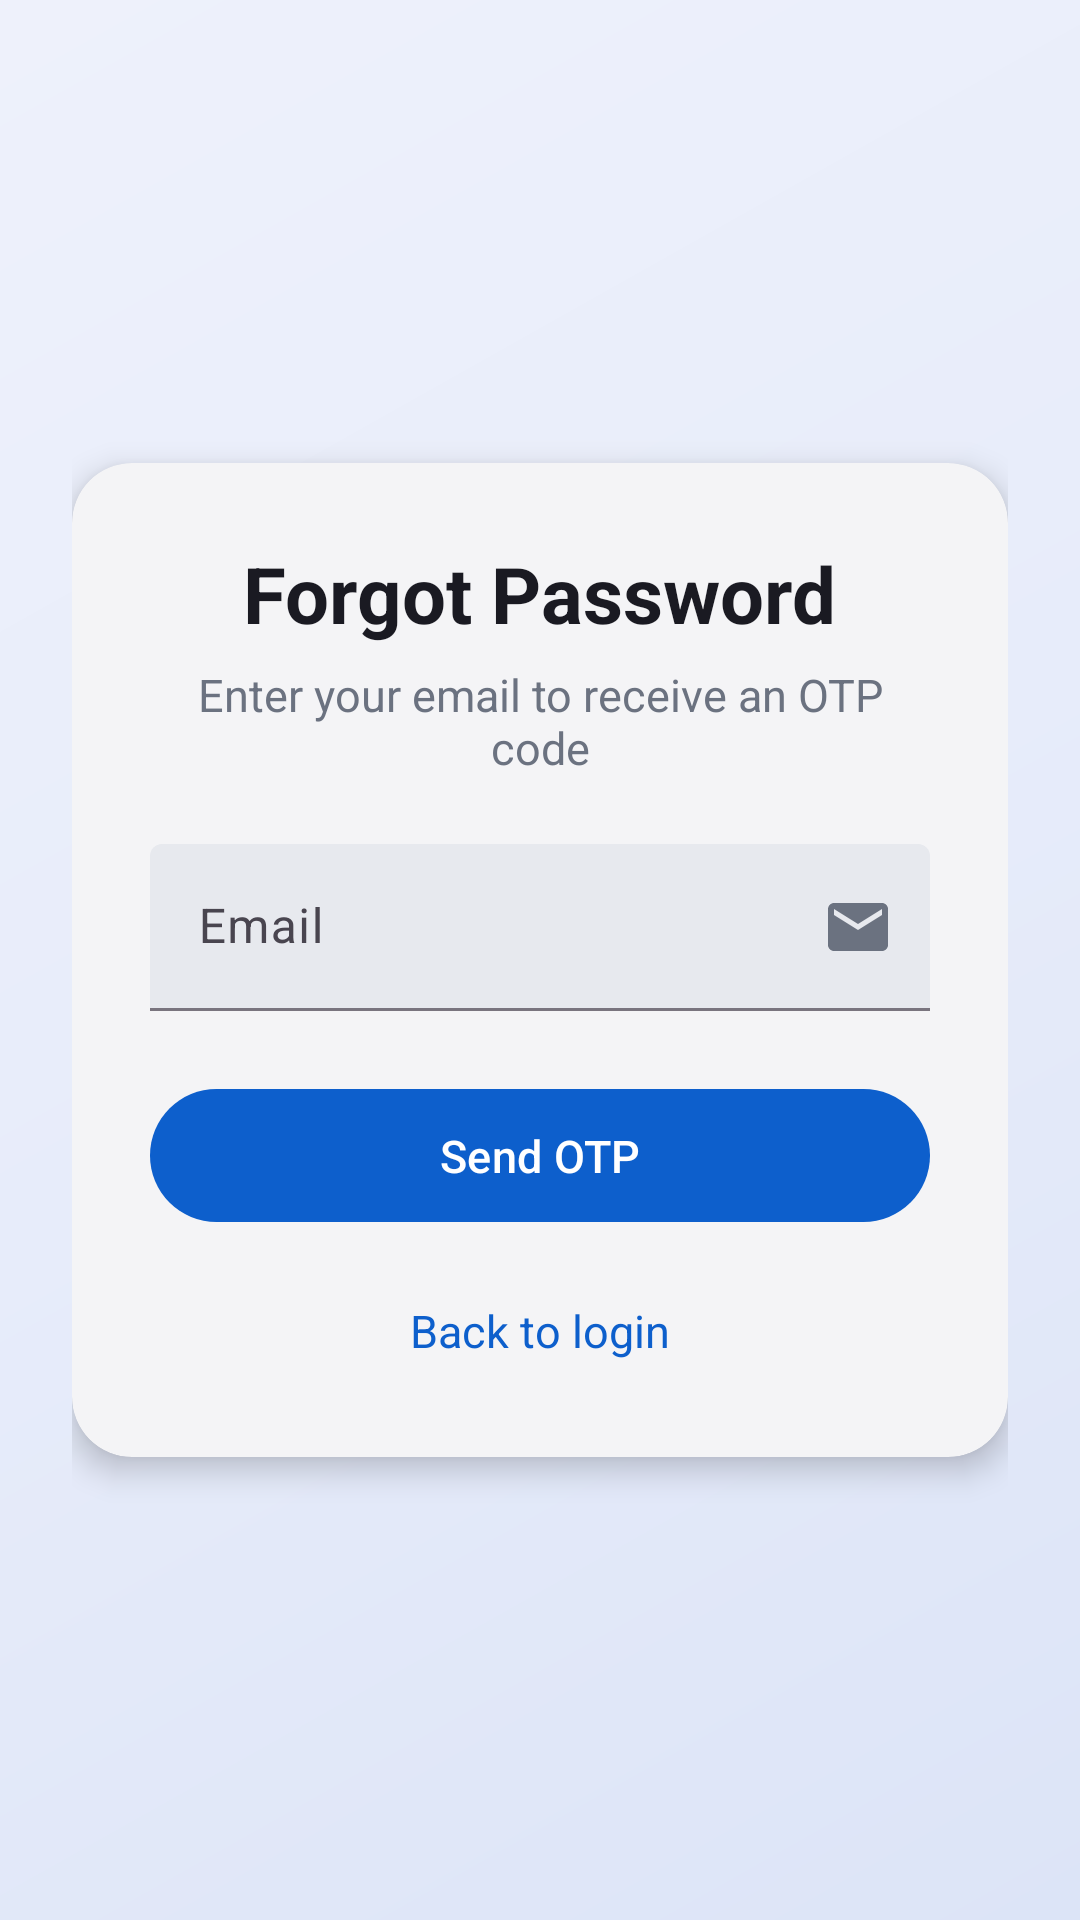

Write the Android layout XML for this screen, with the resource values it uses.
<!-- AndroidManifest.xml: activity theme Theme.SalesApp.Login -->
<!-- res/layout/activity_forgot_password.xml -->
<?xml version="1.0" encoding="utf-8"?>
<ScrollView xmlns:android="http://schemas.android.com/apk/res/android"
    xmlns:app="http://schemas.android.com/apk/res-auto"
    android:layout_width="match_parent"
    android:layout_height="match_parent"
    android:fillViewport="true">

    <LinearLayout
        android:layout_width="match_parent"
        android:layout_height="match_parent"
        android:orientation="vertical"
        android:gravity="center"
        android:padding="24dp">

        <androidx.cardview.widget.CardView
            android:layout_width="match_parent"
            android:layout_height="wrap_content"
            app:cardCornerRadius="20dp"
            app:cardElevation="6dp"
            app:cardBackgroundColor="#F4F4F6">

            <LinearLayout
                android:layout_width="match_parent"
                android:layout_height="wrap_content"
                android:orientation="vertical"
                android:padding="26dp">

                <TextView
                    android:layout_width="wrap_content"
                    android:layout_height="wrap_content"
                    android:layout_gravity="center_horizontal"
                    android:text="Forgot Password"
                    android:textColor="@color/text_primary"
                    android:textSize="26sp"
                    android:textStyle="bold" />

                <TextView
                    android:layout_width="wrap_content"
                    android:layout_height="wrap_content"
                    android:layout_gravity="center_horizontal"
                    android:layout_marginTop="6dp"
                    android:gravity="center"
                    android:text="Enter your email to receive an OTP code"
                    android:textColor="@color/text_secondary"
                    android:textSize="15sp" />

                <com.google.android.material.textfield.TextInputLayout
                    style="@style/Widget.Material3.TextInputLayout.FilledBox"
                    android:layout_width="match_parent"
                    android:layout_height="wrap_content"
                    android:layout_marginTop="22dp"
                    app:boxBackgroundColor="@color/field_grey"
                    app:endIconMode="custom"
                    app:endIconDrawable="@drawable/ic_email"
                    app:endIconTint="@color/text_secondary"
                    android:hint="Email">
                    <com.google.android.material.textfield.TextInputEditText
                        android:id="@+id/etEmail"
                        android:layout_width="match_parent"
                        android:layout_height="wrap_content"
                        android:inputType="textEmailAddress" />
                </com.google.android.material.textfield.TextInputLayout>

                <com.google.android.material.button.MaterialButton
                    android:id="@+id/btnSendOtp"
                    style="@style/Widget.SalesApp.Button"
                    android:layout_width="match_parent"
                    android:layout_height="wrap_content"
                    android:layout_marginTop="22dp"
                    android:text="Send OTP" />

                <ProgressBar
                    android:id="@+id/progress"
                    android:layout_width="wrap_content"
                    android:layout_height="wrap_content"
                    android:layout_gravity="center_horizontal"
                    android:layout_marginTop="12dp"
                    android:visibility="gone" />

                <TextView
                    android:id="@+id/tvBack"
                    android:layout_width="wrap_content"
                    android:layout_height="wrap_content"
                    android:layout_gravity="center_horizontal"
                    android:layout_marginTop="16dp"
                    android:padding="6dp"
                    android:text="Back to login"
                    android:textColor="@color/primary"
                    android:textSize="15sp" />
            </LinearLayout>
        </androidx.cardview.widget.CardView>
    </LinearLayout>
</ScrollView>
<!-- resources referenced by this layout -->
<resources>
  <color name="field_grey">#FFE7E9EE</color>
  <color name="primary">#0D5FCC</color>
  <color name="text_primary">#FF1A1A22</color>
  <color name="text_secondary">#FF6B7280</color>
  <!-- drawable ic_email (drawable) -->
  <vector xmlns:android="http://schemas.android.com/apk/res/android"
      android:width="24dp" android:height="24dp" android:viewportWidth="24" android:viewportHeight="24"
      android:tint="@color/text_secondary">
      <path android:fillColor="@android:color/white" android:pathData="M20,4H4c-1.1,0 -1.99,0.9 -1.99,2L2,18c0,1.1 0.9,2 2,2h16c1.1,0 2,-0.9 2,-2V6c0,-1.1 -0.9,-2 -2,-2zM20,8l-8,5 -8,-5V6l8,5 8,-5v2z"/>
  </vector>
  <style name="Widget.SalesApp.Button" parent="Widget.Material3.Button">
          <item name="cornerRadius">28dp</item>
          <item name="android:paddingVertical">12dp</item>
          <item name="android:textSize">15sp</item>
          <item name="android:textAllCaps">false</item>
          <item name="backgroundTint">@color/primary</item>
      </style>
  <style name="Theme.SalesApp.Login" parent="Theme.SalesApp">
          <item name="android:windowBackground">@drawable/bg_login_gradient</item>
          <item name="android:statusBarColor">#E7ECFA</item>
          <item name="android:windowLightStatusBar">true</item>
      </style>
  <style name="Theme.SalesApp" parent="Theme.Material3.Light.NoActionBar">
          <item name="colorPrimary">@color/primary</item>
          <item name="colorPrimaryDark">@color/primary_dark</item>
          <item name="colorPrimaryVariant">@color/primary_variant</item>
          <item name="colorOnPrimary">@color/white</item>
          <item name="colorSecondary">@color/primary</item>
          <item name="colorOnSecondary">@color/white</item>
          <item name="colorSurface">@color/surface</item>
          <item name="colorOnSurface">@color/text_primary</item>
          <item name="android:colorBackground">@color/bg</item>
          <item name="android:statusBarColor">@color/surface</item>
          <item name="android:windowLightStatusBar">true</item>
          <item name="android:windowBackground">@color/bg</item>
          <item name="materialButtonStyle">@style/Widget.SalesApp.Button</item>
          <item name="floatingActionButtonStyle">@style/Widget.SalesApp.Fab</item>
      </style>
  <!-- drawable bg_login_gradient (drawable) -->
  <?xml version="1.0" encoding="utf-8"?>
  <shape xmlns:android="http://schemas.android.com/apk/res/android" android:shape="rectangle">
      <gradient
          android:startColor="#DCE4F7"
          android:centerColor="#E7ECFA"
          android:endColor="#EEF1FB"
          android:angle="135" />
  </shape>
  <color name="primary_dark">#0A4CA3</color>
  <color name="primary_variant">#1E88E5</color>
  <color name="white">#FFFFFFFF</color>
  <color name="surface">#FFFFFFFF</color>
  <color name="bg">#FFF7F8FC</color>
  <style name="Widget.SalesApp.Fab" parent="Widget.Material3.FloatingActionButton.Primary">
          <item name="backgroundTint">@color/primary</item>
          <item name="tint">@color/white</item>
          <item name="srcCompat">@drawable/ic_add</item>
      </style>
  <!-- drawable ic_add (drawable) -->
  <vector xmlns:android="http://schemas.android.com/apk/res/android"
      android:width="24dp" android:height="24dp" android:viewportWidth="24" android:viewportHeight="24"
      android:tint="@color/white">
      <path android:fillColor="@android:color/white" android:pathData="M19,13h-6v6h-2v-6H5v-2h6V5h2v6h6v2z"/>
  </vector>
</resources>
